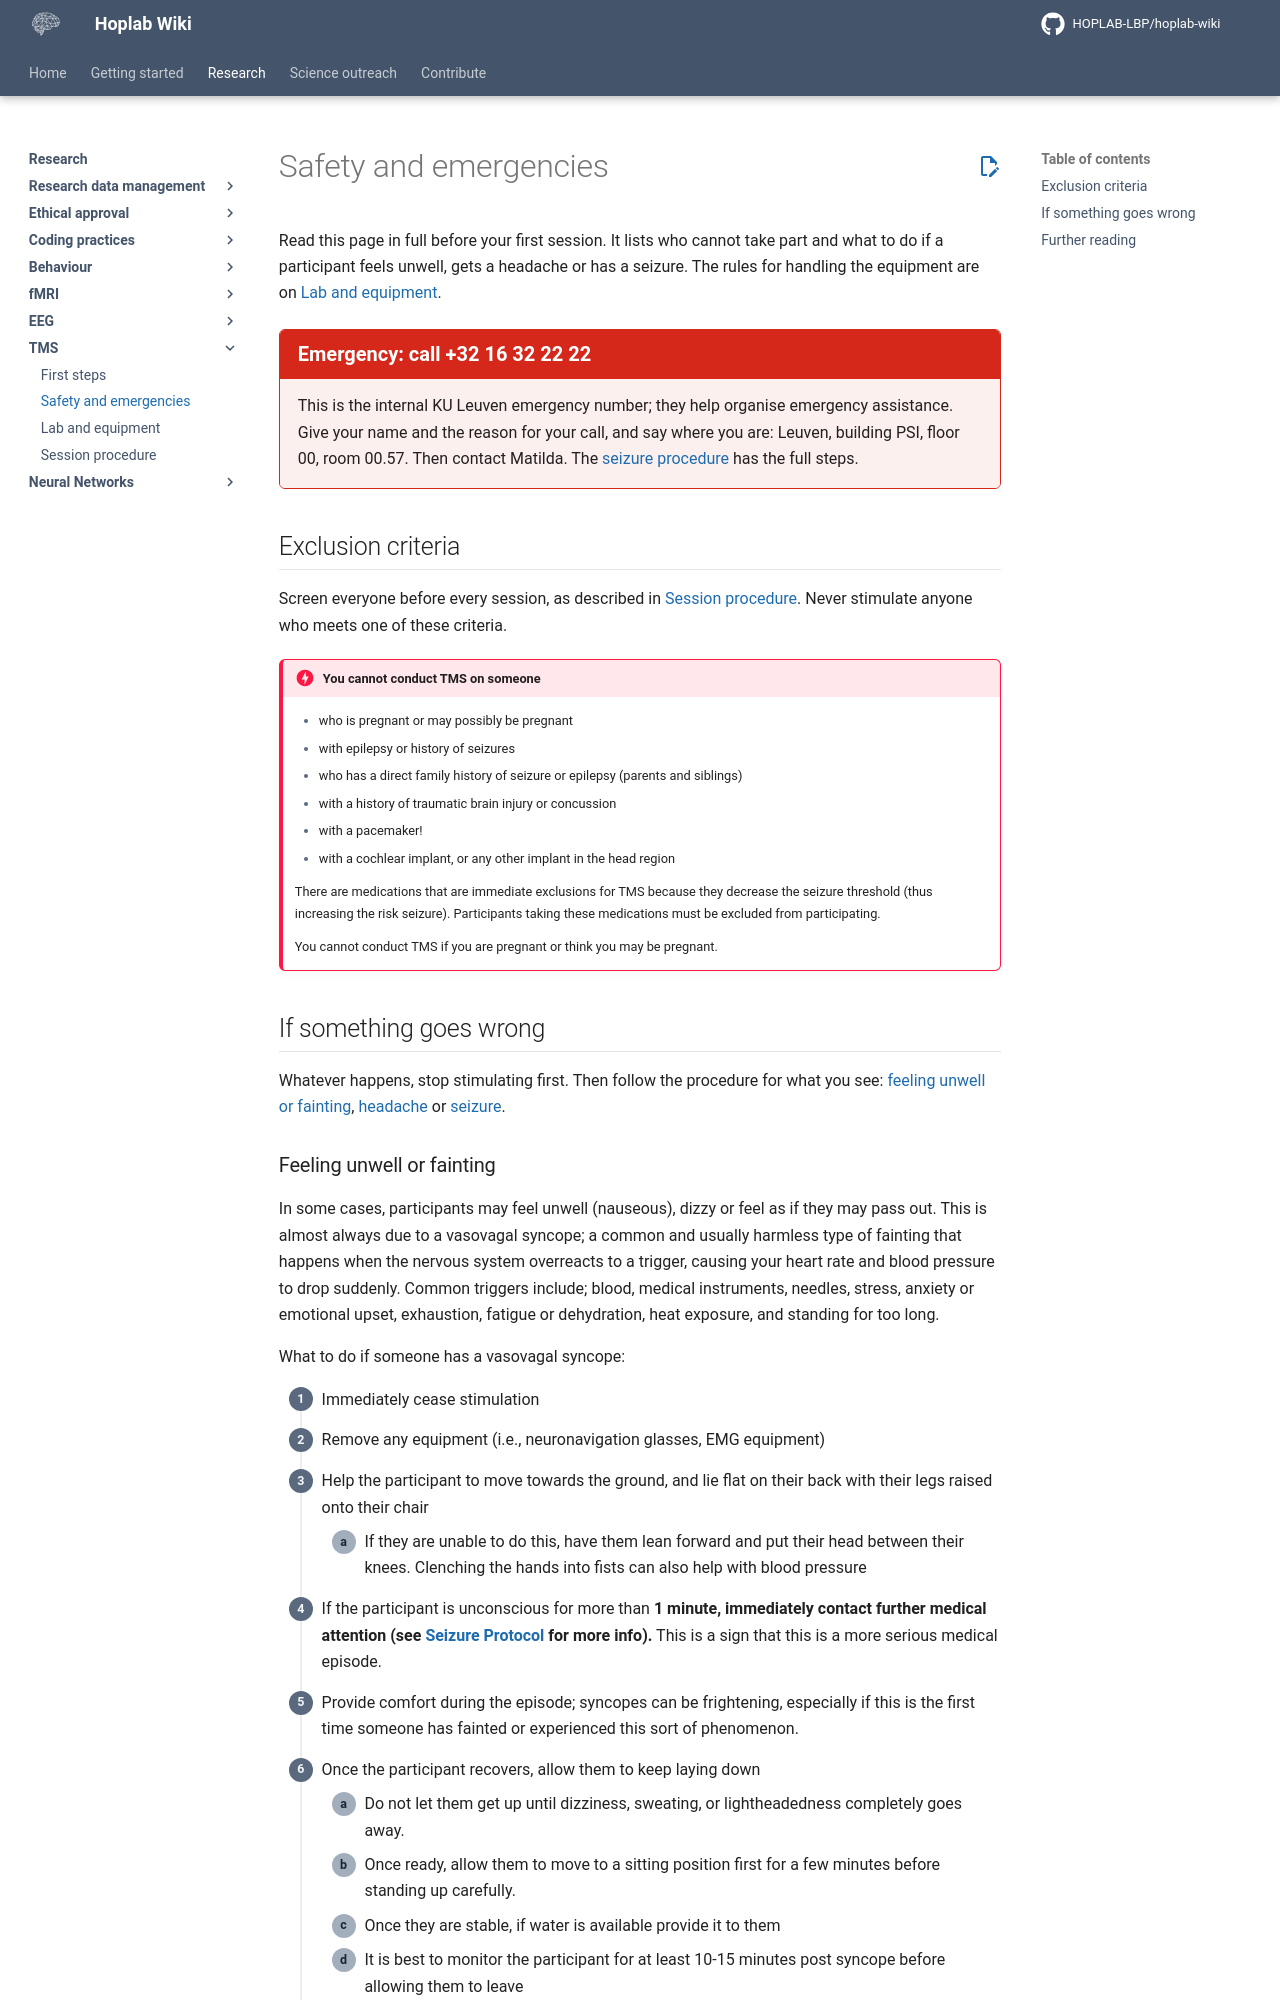

repository: HOPLAB-LBP/hoplab-wiki · page: research/tms/tms-safety.html · generator: mkdocs

# Safety and emergencies

Read this page in full before your first session. It lists who cannot take part and what to do if a participant feels unwell, gets a headache or has a seizure. The rules for handling the equipment are on [Lab and equipment](tms-equipment.md#handling-the-equipment).

<div class="care-card care-card--emergency" markdown>
<p class="care-card__heading">Emergency: call +32 16 32 22 22</p>
<div class="care-card__body" markdown>

This is the internal KU Leuven emergency number; they help organise emergency assistance. Give your name and the reason for your call, and say where you are: Leuven, building PSI, floor 00, room 00.57. Then contact Matilda. The [seizure procedure](#seizure-or-suspected-seizure) has the full steps.

</div>
</div>

## Exclusion criteria

Screen everyone before every session, as described in [Session procedure](tms-procedure.md#arrival-and-screening). Never stimulate anyone who meets one of these criteria.

!!! danger "You cannot conduct TMS on someone"
    --8<-- "includes/tms-exclusions.md"

## If something goes wrong

Whatever happens, stop stimulating first. Then follow the procedure for what you see: [feeling unwell or fainting](#feeling-unwell-or-fainting), [headache](#headache) or [seizure](#seizure-or-suspected-seizure).
